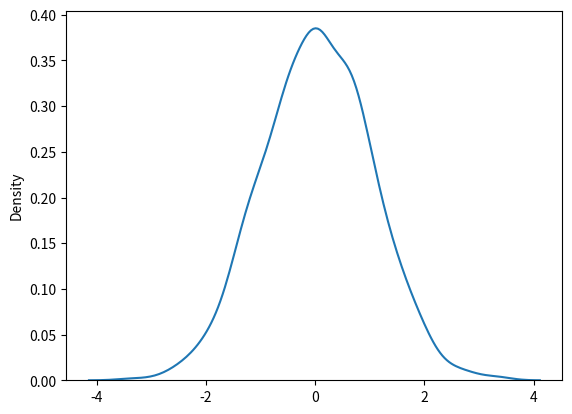

The matplotlib source for this figure:
import numpy as np
import seaborn as sns
import matplotlib.pyplot as plt

np.random.seed(1983)

x = np.random.randn(1000)

sns.kdeplot(x)

plt.show()